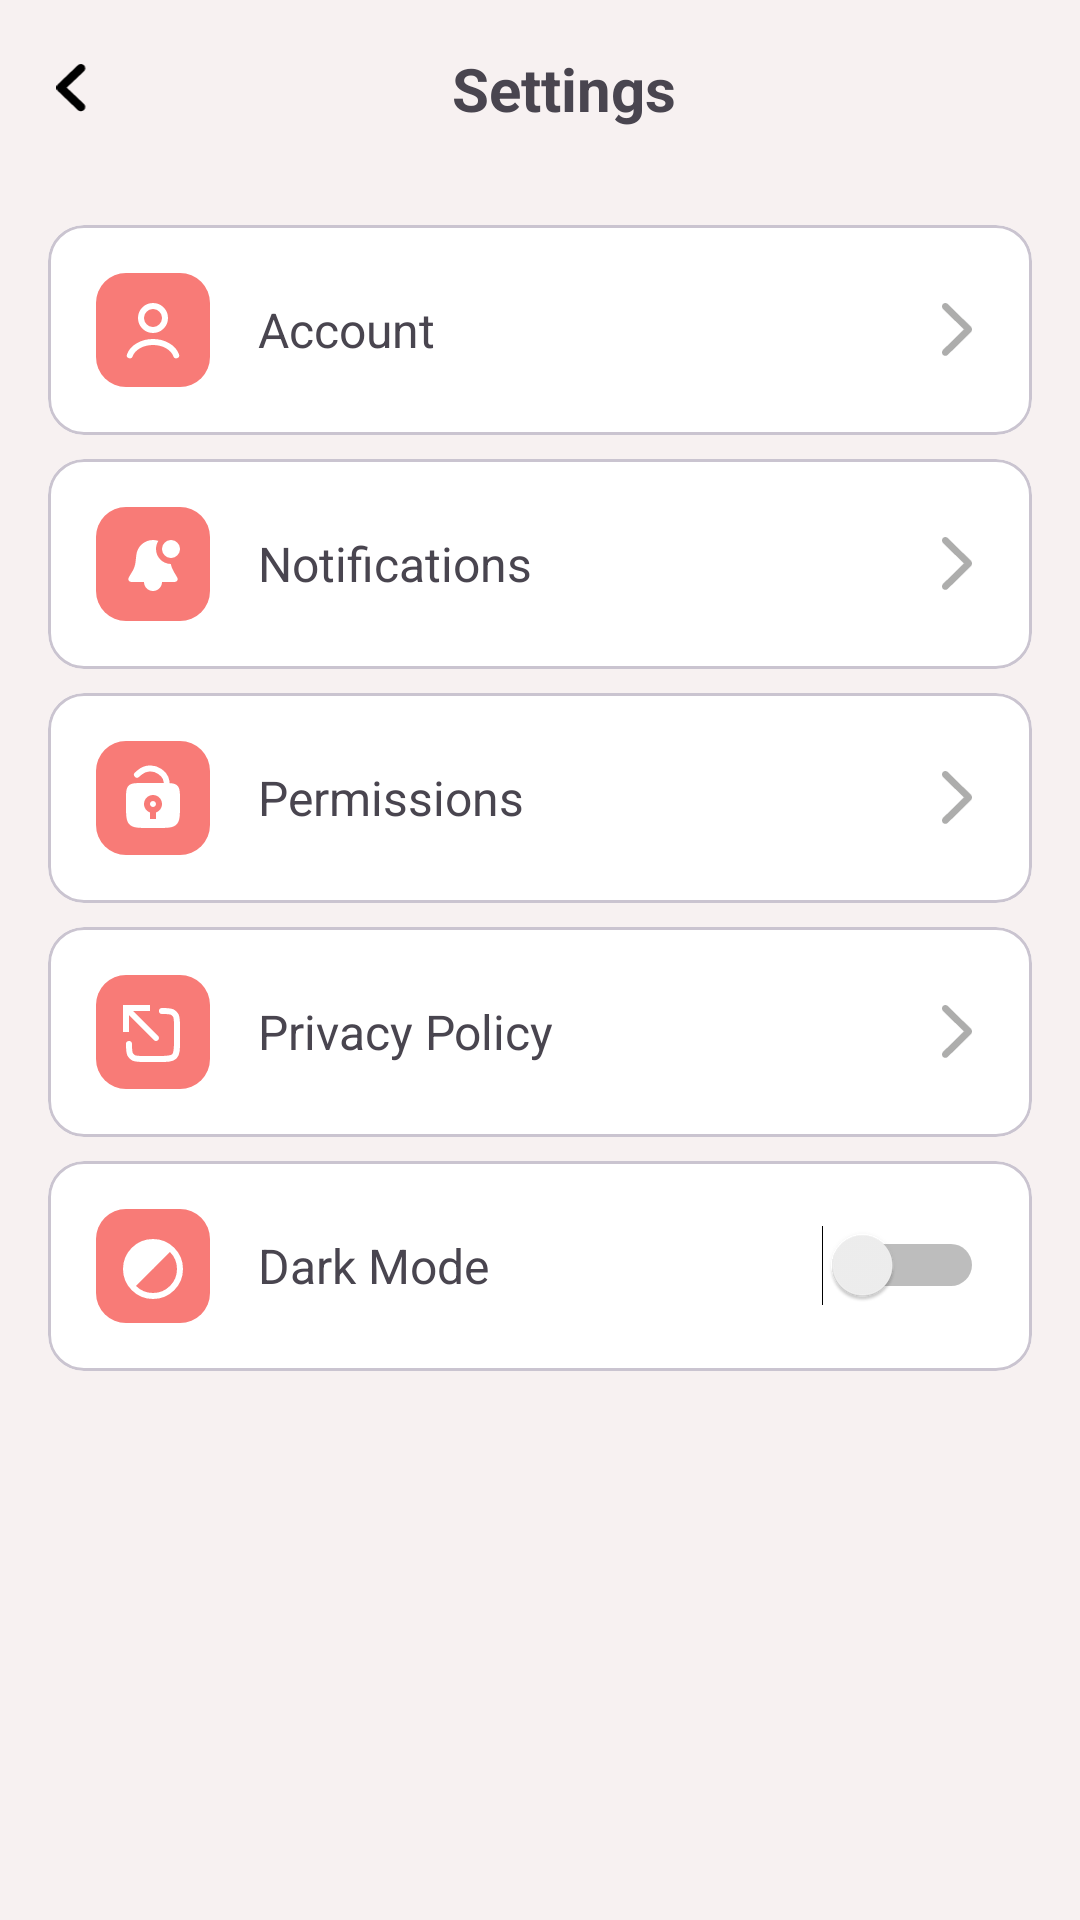

Write the Android layout XML for this screen, with the resource values it uses.
<!-- AndroidManifest.xml: application theme Theme.AnnotateX_Mobile -->
<!-- res/layout/activity_profile_settings.xml -->
<?xml version="1.0" encoding="utf-8"?>
<androidx.constraintlayout.widget.ConstraintLayout
    xmlns:android="http://schemas.android.com/apk/res/android"
    xmlns:app="http://schemas.android.com/apk/res-auto"
    xmlns:tools="http://schemas.android.com/tools"
    android:layout_width="match_parent"
    android:layout_height="match_parent"
    android:background="#F7F1F1"
    tools:ignore="UseSwitchCompatOrMaterialXml">

    
    <LinearLayout
        android:id="@+id/headerLayout"
        android:layout_width="match_parent"
        android:layout_height="wrap_content"
        android:orientation="horizontal"
        android:padding="16dp"
        app:layout_constraintTop_toTopOf="parent">

        <ImageView
            android:id="@+id/backButton"
            android:layout_width="16dp"
            android:layout_height="16dp"
            android:src="@drawable/ic_chevron_left"
            android:layout_gravity="center_vertical"/>

        <TextView
            android:layout_width="0dp"
            android:layout_height="wrap_content"
            android:layout_weight="1"
            android:text="@string/settings"
            android:textSize="20sp"
            android:textStyle="bold"
            android:gravity="center"
            android:textAlignment="center" />
    </LinearLayout>

    
    <LinearLayout
        android:layout_width="match_parent"
        android:layout_height="wrap_content"
        android:orientation="vertical"
        android:padding="16dp"
        app:layout_constraintTop_toBottomOf="@id/headerLayout">

        
        <com.google.android.material.card.MaterialCardView
            android:id="@+id/accountCard"
            android:layout_width="match_parent"
            android:layout_height="wrap_content"
            android:layout_marginBottom="8dp"
            app:cardCornerRadius="12dp"
            app:cardElevation="0dp"
            android:clickable="true"
            android:focusable="true">

            <LinearLayout
                android:layout_width="match_parent"
                android:layout_height="wrap_content"
                android:padding="16dp"
                android:gravity="center_vertical">

                <ImageView
                    android:layout_width="38dp"
                    android:layout_height="38dp"
                    android:src="@drawable/ic_account"/>

                <TextView
                    android:layout_width="0dp"
                    android:layout_height="wrap_content"
                    android:layout_weight="1"
                    android:text="Account"
                    android:textSize="16sp"
                    android:layout_marginStart="16dp"/>

                <ImageView
                    android:layout_width="18dp"
                    android:layout_height="18dp"
                    android:src="@drawable/ic_chevron_right"/>
            </LinearLayout>
        </com.google.android.material.card.MaterialCardView>

        
        <com.google.android.material.card.MaterialCardView
            android:id="@+id/notificationsCard"
            android:layout_width="match_parent"
            android:layout_height="wrap_content"
            android:layout_marginBottom="8dp"
            app:cardCornerRadius="12dp"
            app:cardElevation="0dp"
            android:clickable="true"
            android:focusable="true">

            <LinearLayout
                android:layout_width="match_parent"
                android:layout_height="wrap_content"
                android:padding="16dp"
                android:gravity="center_vertical">

                <ImageView
                    android:layout_width="38dp"
                    android:layout_height="38dp"
                    android:src="@drawable/ic_bell_settings"/>

                <TextView
                    android:layout_width="0dp"
                    android:layout_height="wrap_content"
                    android:layout_weight="1"
                    android:text="Notifications"
                    android:textSize="16sp"
                    android:layout_marginStart="16dp"/>

                <ImageView
                    android:layout_width="18dp"
                    android:layout_height="18dp"
                    android:src="@drawable/ic_chevron_right"/>
            </LinearLayout>
        </com.google.android.material.card.MaterialCardView>

        
        <com.google.android.material.card.MaterialCardView
            style="@style/SettingsCardStyle"
            android:id="@+id/permissionsCard"
            android:layout_width="match_parent"
            android:layout_height="wrap_content"
            android:layout_marginBottom="8dp"
            app:cardCornerRadius="12dp"
            app:cardElevation="0dp"
            android:clickable="true"
            android:focusable="true">

            <LinearLayout
                android:layout_width="match_parent"
                android:layout_height="wrap_content"
                android:padding="16dp"
                android:gravity="center_vertical">

                <ImageView
                    android:layout_width="38dp"
                    android:layout_height="38dp"
                    android:src="@drawable/ic_permissions"/>

                <TextView
                    android:id="@+id/permissionsButton"
                    android:layout_width="0dp"
                    android:layout_height="wrap_content"
                    android:layout_weight="1"
                    android:text="Permissions"
                    android:textSize="16sp"
                    android:layout_marginStart="16dp"/>

                <ImageView
                    android:layout_width="18dp"
                    android:layout_height="18dp"
                    android:src="@drawable/ic_chevron_right"/>
            </LinearLayout>
        </com.google.android.material.card.MaterialCardView>

        
        <com.google.android.material.card.MaterialCardView
            style="@style/SettingsCardStyle"
            android:id="@+id/privacyCard"
            android:layout_width="match_parent"
            android:layout_height="wrap_content"
            android:layout_marginBottom="8dp"
            app:cardCornerRadius="12dp"
            app:cardElevation="0dp"
            android:clickable="true"
            android:focusable="true">

            <LinearLayout
                android:layout_width="match_parent"
                android:layout_height="wrap_content"
                android:padding="16dp"
                android:gravity="center_vertical">

                <ImageView
                    android:layout_width="38dp"
                    android:layout_height="38dp"
                    android:src="@drawable/ic_privacy_policy_settings"/>

                <TextView
                    android:id="@+id/privacyButton"
                    android:layout_width="0dp"
                    android:layout_height="wrap_content"
                    android:layout_weight="1"
                    android:text="Privacy Policy"
                    android:textSize="16sp"
                    android:layout_marginStart="16dp"/>

                <ImageView
                    android:layout_width="18dp"
                    android:layout_height="18dp"
                    android:src="@drawable/ic_chevron_right"/>
            </LinearLayout>
        </com.google.android.material.card.MaterialCardView>

        
        <com.google.android.material.card.MaterialCardView
            android:id="@+id/darkModeCard"
            android:layout_width="match_parent"
            android:layout_height="wrap_content"
            app:cardCornerRadius="12dp"
            app:cardElevation="0dp">

            <LinearLayout
                android:layout_width="match_parent"
                android:layout_height="wrap_content"
                android:padding="16dp"
                android:gravity="center_vertical">

                <ImageView
                    android:layout_width="38dp"
                    android:layout_height="38dp"
                    android:src="@drawable/ic_dark_mode"/>

                <TextView
                    android:layout_width="0dp"
                    android:layout_height="wrap_content"
                    android:layout_weight="1"
                    android:text="Dark Mode"
                    android:textSize="16sp"
                    android:layout_marginStart="16dp"/>

                <Switch
                    android:id="@+id/darkModeSwitch"
                    android:layout_width="wrap_content"
                    android:layout_height="wrap_content"/>
            </LinearLayout>
        </com.google.android.material.card.MaterialCardView>

    </LinearLayout>

</androidx.constraintlayout.widget.ConstraintLayout>
<!-- resources referenced by this layout -->
<resources>
  <!-- drawable ic_chevron_left (drawable) -->
  <vector xmlns:android="http://schemas.android.com/apk/res/android"
      android:width="11dp"
      android:height="17dp"
      android:viewportWidth="11"
      android:viewportHeight="17">
    <path
        android:pathData="M8.623,-0C8.197,-0 7.854,0.146 7.558,0.437L0.583,7.115C0.185,7.507 0.009,7.889 -0,8.371C-0,8.844 0.185,9.245 0.583,9.627L7.549,16.315C7.854,16.597 8.206,16.742 8.623,16.742C9.475,16.742 10.179,16.069 10.179,15.232C10.179,14.813 9.994,14.431 9.679,14.113L3.631,8.362L9.679,2.63C10.003,2.311 10.179,1.929 10.179,1.51C10.179,0.682 9.475,-0 8.623,-0Z"
        android:fillColor="#000000"/>
  </vector>
  <!-- drawable ic_chevron_right (drawable) -->
  <vector xmlns:android="http://schemas.android.com/apk/res/android"
      android:width="9dp"
      android:height="16dp"
      android:viewportWidth="9"
      android:viewportHeight="16">
    <path
        android:pathData="M9,7.832C9,7.531 8.885,7.274 8.655,7.044L1.752,0.292C1.558,0.097 1.319,0 1.035,0C0.46,0 0,0.442 0,1.018C0,1.301 0.115,1.558 0.31,1.761L6.54,7.832L0.31,13.903C0.124,14.097 0,14.354 0,14.637C0,15.221 0.46,15.664 1.035,15.664C1.319,15.664 1.558,15.566 1.752,15.372L8.655,8.619C8.894,8.389 9,8.133 9,7.832Z"
        android:fillColor="#ADADAC"/>
  </vector>
  <!-- drawable ic_dark_mode (drawable) -->
  <vector xmlns:android="http://schemas.android.com/apk/res/android"
      android:width="38dp"
      android:height="38dp"
      android:viewportWidth="38"
      android:viewportHeight="38">
    <path
        android:pathData="M10,0L28,0A10,10 0,0 1,38 10L38,28A10,10 0,0 1,28 38L10,38A10,10 0,0 1,0 28L0,10A10,10 0,0 1,10 0z"
        android:fillColor="#F87B77"/>
    <path
        android:pathData="M19,20m-9,0a9,9 0,1 1,18 0a9,9 0,1 1,-18 0"
        android:strokeWidth="2"
        android:fillColor="#00000000"
        android:strokeColor="#ffffff"/>
    <path
        android:pathData="M25.364,13.636C23.676,11.948 21.387,11 19,11C16.613,11 14.324,11.948 12.636,13.636C10.948,15.324 10,17.613 10,20C10,22.387 10.948,24.676 12.636,26.364L19,20L25.364,13.636Z"
        android:fillColor="#ffffff"/>
  </vector>
  <string name="settings">Settings</string>
  <style name="SettingsCardStyle">
          <item name="android:layout_width">match_parent</item>
          <item name="android:layout_height">wrap_content</item>
          <item name="android:layout_marginBottom">8dp</item>
          <item name="cardCornerRadius">12dp</item>
          <item name="cardElevation">0dp</item>
          <item name="android:clickable">true</item>
          <item name="android:focusable">true</item>
      </style>
  <style name="Theme.AnnotateX_Mobile" parent="Base.Theme.AnnotateX_Mobile">
          <item name="android:statusBarColor">#F7F1F1</item>
          <item name="android:windowLightStatusBar">true</item>
      </style>
  <color name="my_light_primary">#6200EE</color>
  <color name="my_light_on_primary">#FFFFFF</color>
  <color name="my_light_secondary">#03DAC6</color>
  <color name="my_light_on_secondary">#000000</color>
  <color name="my_light_on_background">#000000</color>
  <color name="my_light_surface">#FFFFFF</color>
  <color name="my_light_on_surface">#000000</color>
  <color name="my_light_error">#B00020</color>
  <color name="my_light_on_error">#FFFFFF</color>
  <color name="my_elevation_overlay">#1F000000</color>
  <style name="WindowAnimationTransition">
          <item name="android:windowEnterAnimation">@android:anim/fade_in</item>
          <item name="android:windowExitAnimation">@android:anim/fade_out</item>
      </style>
</resources>
